Run: headless pygame with SDL's dummy video driver; simulated clock (each Clock.tick advances the game by its frame time, no real sleeping); random seed 0; keys injected as events and as key.get_pressed() state; no mouse input.
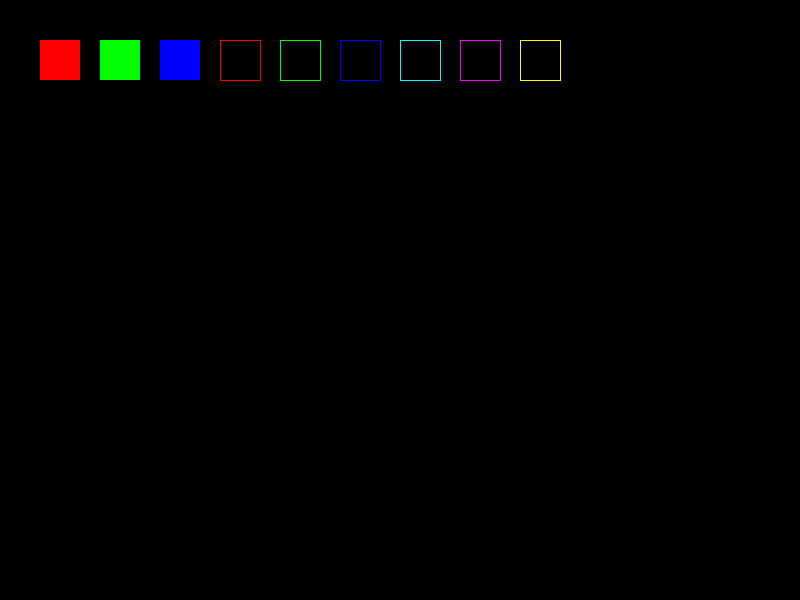
Frame 1 of 4 · flips 1–60 · no input
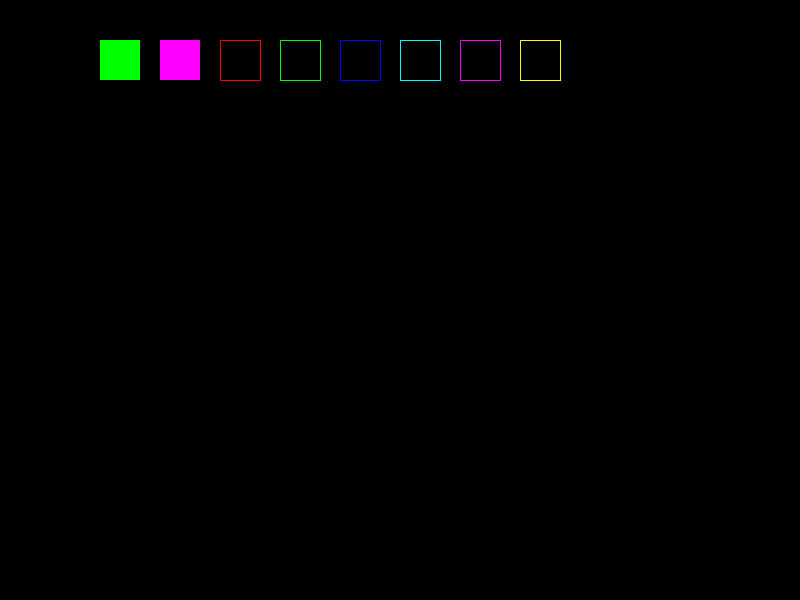
Frame 2 of 4 · flips 61–180 · tapped SPACE, RETURN · held RIGHT (→), D
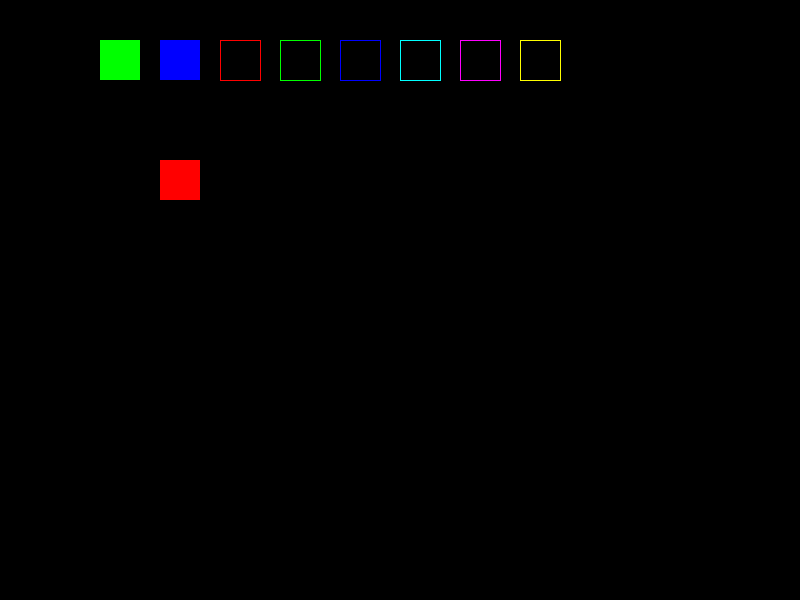
Frame 3 of 4 · flips 181–300 · held DOWN (↓), S
Frame 4 of 4 · flips 301–420 · held LEFT (←), A, UP (↑), W · screen same as frame 1, image omitted

The pygame program that drew these frames:

import pygame
from pygame.locals import *

radius=20

class tsquare:
    def __init__(self,x,y,r,red,green,blue):
        self.x=x
        self.y=y
        self.r=r
        self.red=red
        self.green=green
        self.blue=blue

class tspot(tsquare):
    def draw(self):
        for i in range(self.x-self.r, self.x+self.r):
            for j in range(self.y-self.r, self.y+self.r):
                rp, gp, bp, op=sc.get_at((i, j))
                rp = rp | self.red
                gp = gp | self.green
                bp = bp | self.blue
                sc.set_at((i, j),(rp, gp, bp))

class tfilter(tsquare):
    def draw(self):
        for i in range(self.x-self.r, self.x+self.r+1):
            for j in range(self.y-self.r, self.y+self.r+1):
                rp, gp, bp, op=sc.get_at((i, j))
                if(i==self.x-self.r or i==self.x+self.r or j==self.y-self.r or j==self.y+self.r):
                    rp,gp,bp = 255,255,255
                rp = rp & self.red
                gp = gp & self.green
                bp = bp & self.blue
                sc.set_at((i, j),(rp, gp, bp))

sq=[tspot(60,60, radius, 255, 0, 0),
      tspot(120,60, radius, 0, 255, 0),
      tspot(180,60, radius, 0, 0, 255),
      tfilter(240,60, radius, 255, 0, 0),
      tfilter(300,60, radius, 0, 255, 0),
      tfilter(360,60, radius, 0, 0, 255),
      tfilter(420,60, radius, 0, 255, 255),
      tfilter(480,60, radius, 255, 0, 255),
      tfilter(540,60, radius, 255, 255, 0)
      ]



pygame.init()
sc = pygame.display.set_mode((800, 600))

red = (255, 0, 0)
blue = (0, 0, 255)
def circle (c, p, r):
    pygame.draw.circle(sc, c, p, r)

# -----------------

for i in (sq):
    i.draw()

# ---------------
pygame.display.update()
index = 0
cont = True
dx, dy = 0, 0
while cont:
    for event in pygame.event.get():
        if event.type == KEYDOWN:
            for k in range(9):
                if int(event.key)-48 == k:
                    index = k
            if event.key == pygame.K_LEFT:
                dx = -1
            if event.key == pygame.K_RIGHT:
                dx = 1
            if event.key == pygame.K_UP:
                dy = -1
            if event.key == pygame.K_DOWN:
                dy = 1
        if event.type == KEYUP:
            if event.key == pygame.K_LEFT:
                dx = 0
            if event.key == pygame.K_RIGHT:
                dx = 0
            if event.key == pygame.K_UP:
                dy = 0
            if event.key == pygame.K_DOWN:
                dy = 0
            if event.key == pygame.K_ESCAPE or event.key == K_q:
                cont = False

        if event.type == QUIT:
            cont = False
            pygame.quit()

    sq[index].x+=dx
    sq[index].y+=dy
    sc.fill((0,0,0))
    for i in (sq):
        i.draw()
    pygame.display.update()
